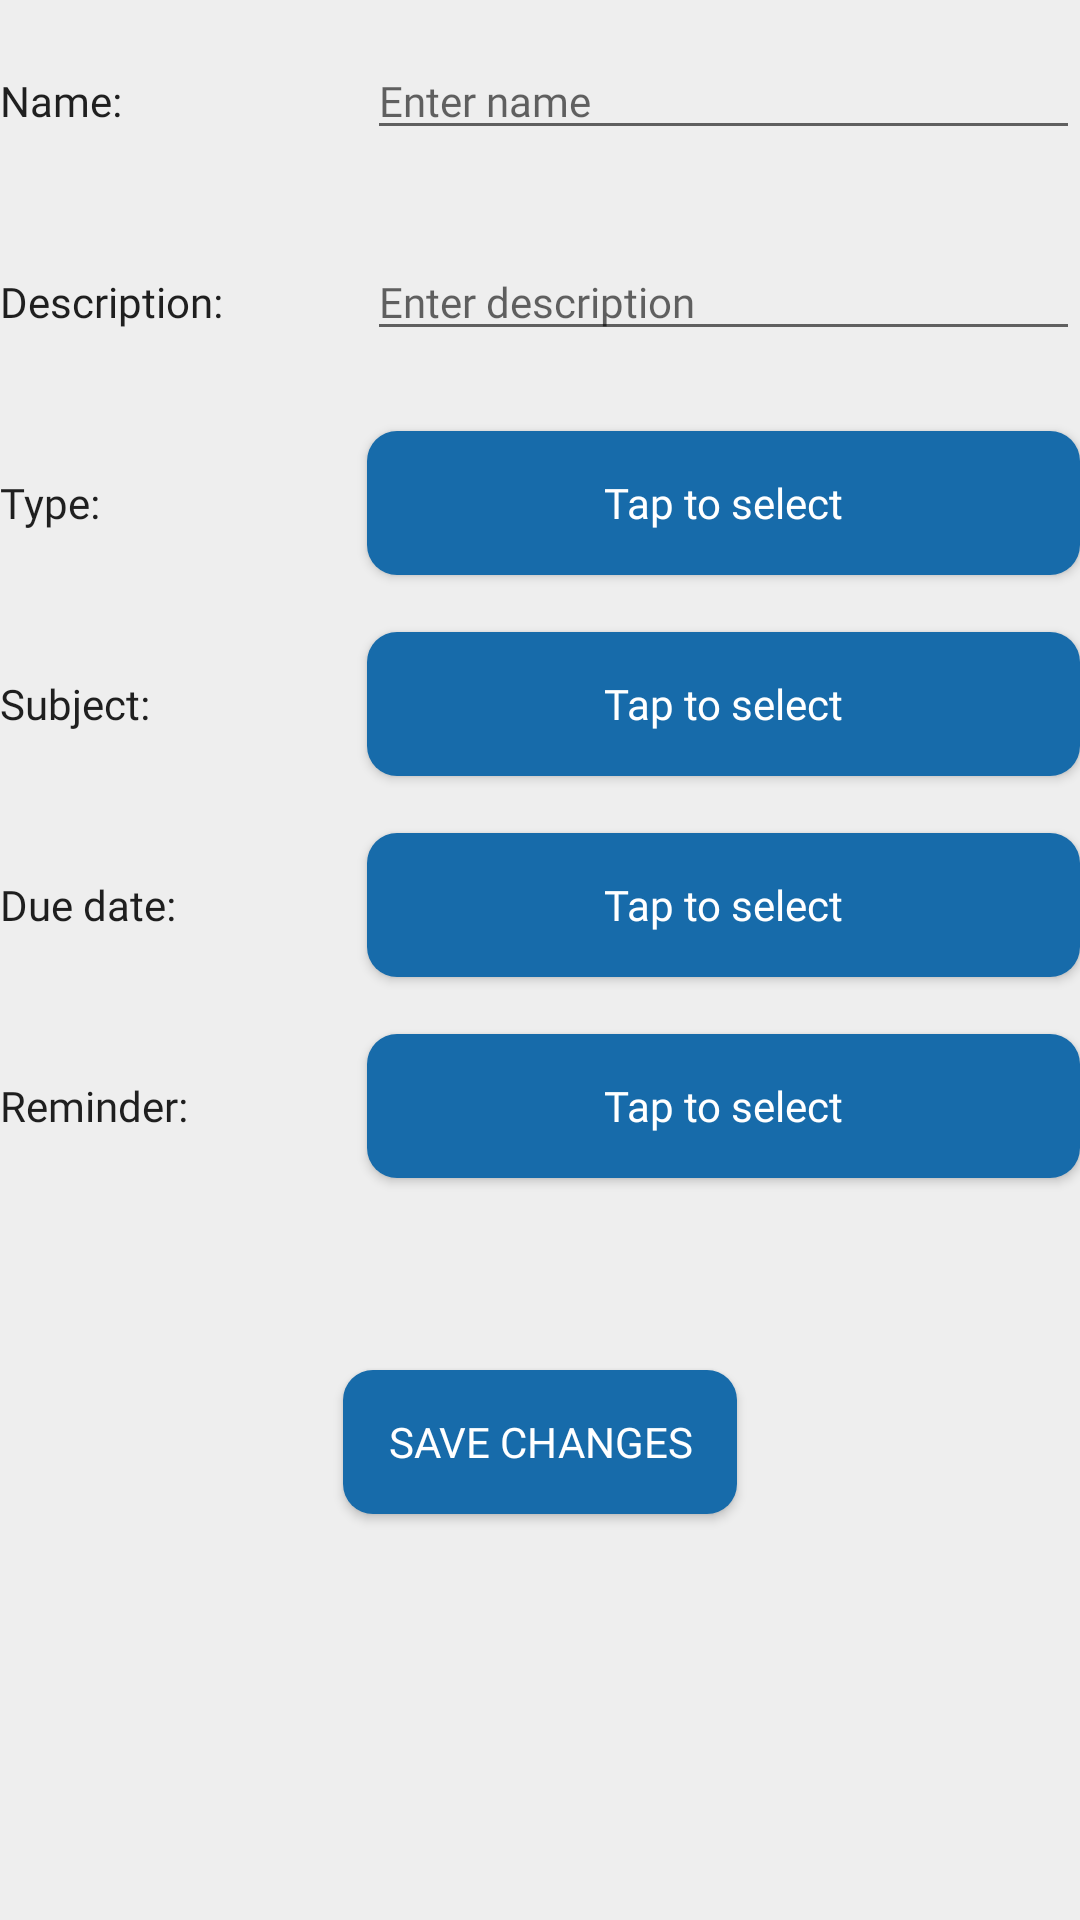

Write the Android layout XML for this screen, with the resource values it uses.
<!-- AndroidManifest.xml: activity theme AppTheme.NoActionBar -->
<!-- res/layout/fragment_add_edit_task.xml -->
<?xml version="1.0" encoding="utf-8"?>
<ScrollView xmlns:android="http://schemas.android.com/apk/res/android"
    xmlns:app="http://schemas.android.com/apk/res-auto"
    android:layout_width="match_parent"
    android:layout_height="match_parent"
    android:background="@color/colorBackgroundPrimary"
    android:orientation="vertical">

    <androidx.constraintlayout.widget.ConstraintLayout
        android:layout_width="match_parent"
        android:layout_height="wrap_content"
        android:background="@color/colorBackgroundPrimary"
        android:backgroundTint="@color/colorBackgroundPrimary"
        android:paddingTop="8dp"
        app:layout_behavior="@string/appbar_scrolling_view_behavior">


        <TextView
            android:id="@+id/new_task_name_title"
            android:layout_width="wrap_content"
            android:layout_height="wrap_content"
            android:layout_marginTop="16dp"
            android:fontFamily="@font/roboto_medium"
            android:text="@string/add_edit_task_name"
            android:textColor="@color/colorTextPrimary"
            app:layout_constraintStart_toStartOf="parent"
            app:layout_constraintTop_toTopOf="parent" />

        <EditText
            android:id="@+id/new_task_name"
            android:layout_width="0dp"
            android:layout_height="wrap_content"
            android:ems="10"
            android:fontFamily="@font/roboto_regular"
            android:hint="@string/add_edit_task_name_value"
            android:importantForAutofill="no"
            android:inputType="textPersonName"
            android:textColor="@color/colorTextSecondary"
            android:textSize="14sp"
            app:layout_constraintBaseline_toBaselineOf="@+id/new_task_name_title"
            app:layout_constraintEnd_toEndOf="parent"
            app:layout_constraintStart_toStartOf="@+id/new_task_desc" />

        <TextView
            android:id="@+id/new_task_desc_title"
            android:layout_width="wrap_content"
            android:layout_height="wrap_content"
            android:layout_marginTop="48dp"
            android:fontFamily="@font/roboto_medium"
            android:text="@string/add_edit_task_desc"
            android:textColor="@color/colorTextPrimary"
            app:layout_constraintStart_toStartOf="parent"
            app:layout_constraintTop_toBottomOf="@+id/new_task_name_title" />

        <EditText
            android:id="@+id/new_task_desc"
            android:layout_width="0dp"
            android:layout_height="wrap_content"
            android:layout_marginStart="48dp"
            android:ems="10"
            android:fontFamily="@font/roboto_regular"
            android:hint="@string/add_edit_task_desc_value"
            android:importantForAutofill="no"
            android:inputType="textPersonName"
            android:textColor="@color/colorTextSecondary"
            android:textSize="14sp"
            app:layout_constraintBaseline_toBaselineOf="@+id/new_task_desc_title"
            app:layout_constraintEnd_toEndOf="parent"
            app:layout_constraintStart_toEndOf="@+id/new_task_desc_title" />

        <TextView
            android:id="@+id/new_task_type_title"
            android:layout_width="wrap_content"
            android:layout_height="wrap_content"
            android:layout_marginTop="48dp"
            android:fontFamily="@font/roboto_medium"
            android:text="@string/add_edit_task_type_title"
            android:textColor="@color/colorTextPrimary"
            app:layout_constraintStart_toStartOf="parent"
            app:layout_constraintTop_toBottomOf="@+id/new_task_desc_title" />

        <Button
            android:id="@+id/new_task_type_btn"
            android:layout_width="0dp"
            android:layout_height="wrap_content"
            android:background="@drawable/circular_button"
            android:fontFamily="@font/roboto_bold"
            android:paddingStart="15dp"
            android:paddingEnd="15dp"
            android:text="@string/add_edit_lesson_btn"
            android:textAllCaps="false"
            android:textColor="#ffffff"
            app:layout_constraintBaseline_toBaselineOf="@+id/new_task_type_title"
            app:layout_constraintEnd_toEndOf="parent"
            app:layout_constraintStart_toStartOf="@+id/new_task_desc" />

        <TextView
            android:id="@+id/new_task_subject_title"
            android:layout_width="wrap_content"
            android:layout_height="wrap_content"
            android:layout_marginTop="48dp"
            android:fontFamily="@font/roboto_medium"
            android:text="@string/add_edit_task_subject_title"
            android:textColor="@color/colorTextPrimary"
            app:layout_constraintStart_toStartOf="parent"
            app:layout_constraintTop_toBottomOf="@+id/new_task_type_title" />

        <Button
            android:id="@+id/new_task_subject_btn"
            android:layout_width="0dp"
            android:layout_height="wrap_content"
            android:background="@drawable/circular_button"
            android:fontFamily="@font/roboto_bold"
            android:paddingStart="15dp"
            android:paddingEnd="15dp"
            android:text="@string/add_edit_lesson_btn"
            android:textAllCaps="false"
            android:textColor="#ffffff"
            app:layout_constraintBaseline_toBaselineOf="@+id/new_task_subject_title"
            app:layout_constraintEnd_toEndOf="parent"
            app:layout_constraintStart_toStartOf="@+id/new_task_type_btn" />

        <TextView
            android:id="@+id/new_task_due_date_title"
            android:layout_width="wrap_content"
            android:layout_height="wrap_content"
            android:layout_marginTop="48dp"
            android:fontFamily="@font/roboto_medium"
            android:text="@string/add_edit_task_due_date_title"
            android:textColor="@color/colorTextPrimary"
            app:layout_constraintStart_toStartOf="parent"
            app:layout_constraintTop_toBottomOf="@+id/new_task_subject_title" />

        <Button
            android:id="@+id/new_task_due_date_btn"
            android:layout_width="0dp"
            android:layout_height="wrap_content"
            android:background="@drawable/circular_button"
            android:fontFamily="@font/roboto_bold"
            android:paddingStart="15dp"
            android:paddingEnd="15dp"
            android:text="@string/add_edit_lesson_btn"
            android:textAllCaps="false"
            android:textColor="#ffffff"
            app:layout_constraintBaseline_toBaselineOf="@+id/new_task_due_date_title"
            app:layout_constraintEnd_toEndOf="parent"
            app:layout_constraintStart_toStartOf="@+id/new_task_subject_btn" />

        <TextView
            android:id="@+id/new_task_reminder_title"
            android:layout_width="wrap_content"
            android:layout_height="wrap_content"
            android:layout_marginTop="48dp"
            android:fontFamily="@font/roboto_medium"
            android:text="@string/add_edit_task_reminder_title"
            android:textColor="@color/colorTextPrimary"
            app:layout_constraintStart_toStartOf="parent"
            app:layout_constraintTop_toBottomOf="@+id/new_task_due_date_title" />

        <Button
            android:id="@+id/new_task_reminder_btn"
            android:layout_width="0dp"
            android:layout_height="wrap_content"
            android:background="@drawable/circular_button"
            android:fontFamily="@font/roboto_bold"
            android:paddingStart="15dp"
            android:paddingEnd="15dp"
            android:text="@string/add_edit_lesson_btn"
            android:textAllCaps="false"
            android:textColor="#ffffff"
            app:layout_constraintBaseline_toBaselineOf="@+id/new_task_reminder_title"
            app:layout_constraintEnd_toEndOf="parent"
            app:layout_constraintStart_toStartOf="@+id/new_task_due_date_btn" />


        <Button
            android:id="@+id/new_task_save_btn"
            android:layout_width="wrap_content"
            android:layout_height="wrap_content"
            android:layout_marginTop="64dp"
            android:layout_marginBottom="64dp"
            android:background="@drawable/circular_button"
            android:fontFamily="@font/roboto_bold"
            android:paddingStart="15dp"
            android:paddingEnd="15dp"
            android:text="@string/new_subject_save_btn"
            android:textColor="#ffffff"
            app:layout_constraintBottom_toBottomOf="parent"
            app:layout_constraintEnd_toEndOf="parent"
            app:layout_constraintStart_toStartOf="parent"
            app:layout_constraintTop_toBottomOf="@+id/new_task_reminder_btn" />


    </androidx.constraintlayout.widget.ConstraintLayout>
</ScrollView>
<!-- resources referenced by this layout -->
<resources>
  <color name="colorBackgroundPrimary">@color/colorPrimary</color>
  <color name="colorTextPrimary">#1F1F1F</color>
  <color name="colorTextSecondary">#6D6D6D</color>
  <!-- drawable circular_button (drawable) -->
  <?xml version="1.0" encoding="utf-8"?>
  <shape xmlns:android="http://schemas.android.com/apk/res/android"
      android:shape="rectangle">
      <solid android:color="@color/colorBtn" />
      <corners
          android:bottomLeftRadius="10dp"
          android:bottomRightRadius="10dp"
          android:topLeftRadius="10dp"
          android:topRightRadius="10dp" />
  </shape>
  <string name="add_edit_lesson_btn">Tap to select</string>
  <string name="add_edit_task_desc">Description:</string>
  <string name="add_edit_task_desc_value">Enter description</string>
  <string name="add_edit_task_due_date_title">Due date:</string>
  <string name="add_edit_task_name">Name:</string>
  <string name="add_edit_task_name_value">Enter name</string>
  <string name="add_edit_task_reminder_title">Reminder:</string>
  <string name="add_edit_task_subject_title">Subject:</string>
  <string name="add_edit_task_type_title">Type:</string>
  <string name="new_subject_save_btn">Save changes</string>
  <style name="AppTheme.NoActionBar">
          <item name="windowActionBar">false</item>
          <item name="windowNoTitle">true</item>
      </style>
  <color name="colorPrimary">#EEEEEE</color>
  <color name="colorBtn">#176BAA</color>
</resources>
